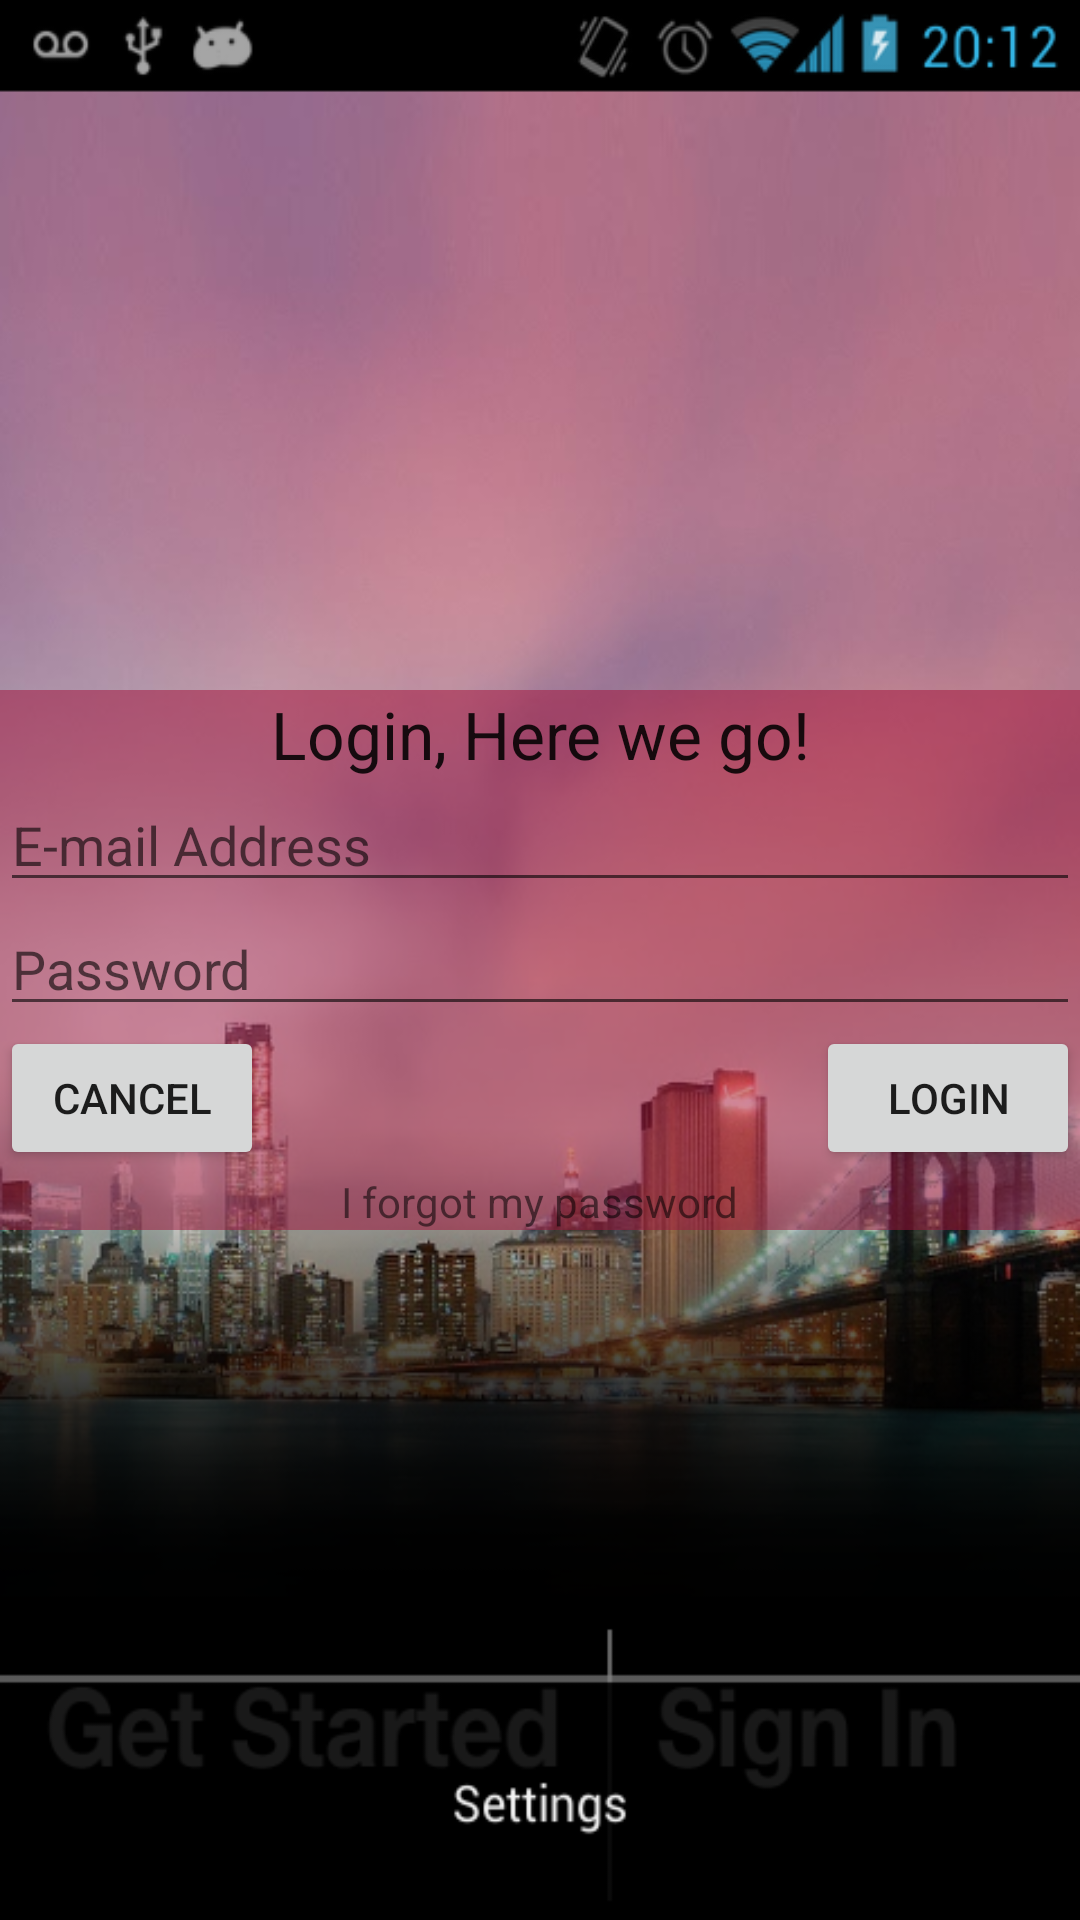

Layout XML and referenced resources for this Android screen:
<!-- AndroidManifest.xml: fallback theme Theme.MaterialComponents.DayNight.NoActionBar -->
<!-- res/layout/activity_login.xml -->
<RelativeLayout xmlns:android="http://schemas.android.com/apk/res/android"
    xmlns:tools="http://schemas.android.com/tools"
    android:layout_width="match_parent"
    android:layout_height="match_parent"
    android:background="@drawable/login_bg"
    android:paddingBottom="@dimen/activity_vertical_margin"
    android:paddingTop="@dimen/activity_vertical_margin"
    tools:context=".LoginActivity" >

    <RelativeLayout
        android:id="@+id/relativeLayout1"
        android:layout_alignParentLeft="true"
        android:layout_alignParentRight="true"
        android:layout_centerVertical="true"
        android:layout_height="180dp"
        android:layout_width="match_parent"
        android:background="#80a4113b" >
        
        <TextView
            android:id="@+id/tvLoginLabel"
            android:layout_width="wrap_content"
            android:layout_height="wrap_content"
            android:layout_alignParentLeft="true"
            android:layout_alignParentRight="true"
            android:layout_alignParentTop="true"
            android:gravity="center"
            android:text="@string/loginLabel"
            android:textAppearance="?android:attr/textAppearanceLarge" />

        <EditText
            android:id="@+id/etEmail"
            android:layout_width="wrap_content"
            android:layout_height="wrap_content"
            android:layout_alignParentLeft="true"
            android:layout_alignParentRight="true"
            android:layout_below="@+id/tvLoginLabel"
            android:ems="10"
            android:hint="@string/email_address_hint"
            android:inputType="textEmailAddress" />

        <Button
            android:id="@+id/btLogin"
            android:layout_width="wrap_content"
            android:layout_height="wrap_content"
            android:layout_alignParentRight="true"
            android:onClick="onLoginPressed"
            android:layout_below="@+id/etPassword"
            android:text="@string/login_button_label" />

        <Button
            android:id="@+id/btCancel"
            android:layout_width="wrap_content"
            android:layout_height="wrap_content"
            android:onClick="onCancelPressed"
            android:layout_alignParentLeft="true"
            android:layout_below="@+id/etPassword"
            android:text="@string/cancel_button_label" />

        <TextView
            android:id="@+id/forgotPasswordLabel"
            android:layout_width="wrap_content"
            android:layout_height="wrap_content"
            android:layout_alignParentBottom="true"
            android:color="#FFFFFF"
            android:layout_centerHorizontal="true"
            android:text="@string/forgot_password_label"
            android:textAppearance="?android:attr/textAppearanceSmall" />

        <EditText
            android:id="@+id/etPassword"
            android:layout_width="wrap_content"
            android:layout_height="wrap_content"
            android:layout_alignParentLeft="true"
            android:layout_alignParentRight="true"
            android:layout_below="@+id/etEmail"
            android:ems="10"
            android:hint="@string/password_hint"
            android:inputType="textPassword" />

    </RelativeLayout>

    

</RelativeLayout>
<!-- resources referenced by this layout -->
<resources>
  <!-- drawable login_bg: png bitmap (drawable-xhdpi, 291004 bytes) -->
  <string name="cancel_button_label">Cancel</string>
  <string name="email_address_hint">E-mail Address</string>
  <string name="forgot_password_label">I forgot my password</string>
  <string name="loginLabel">Login, Here we go!</string>
  <string name="login_button_label">Login</string>
  <string name="password_hint">Password</string>
</resources>
